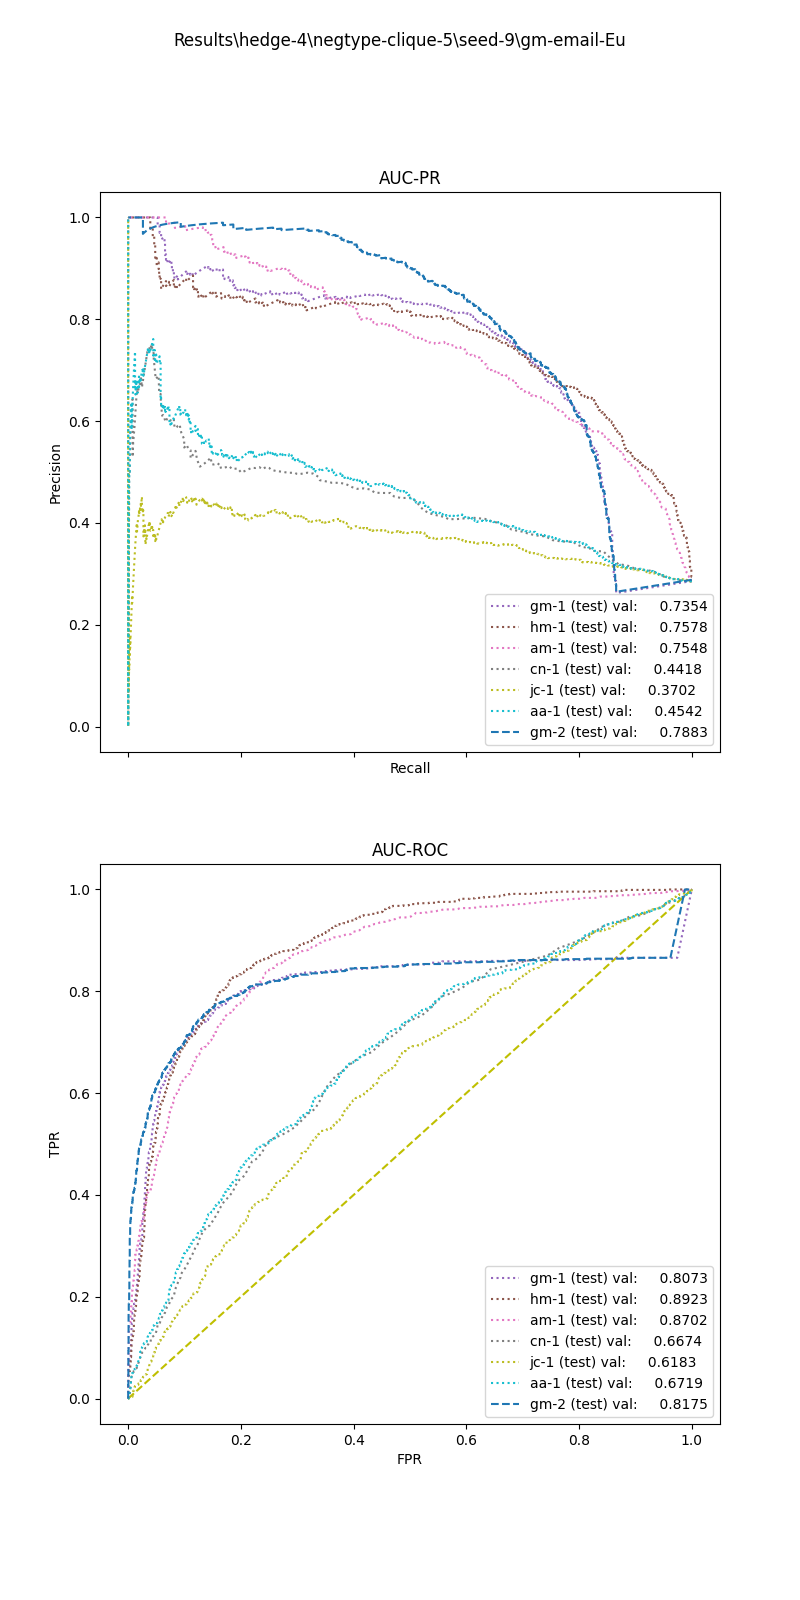

Data behind this chart, as committed beside it:
, input_dim1, pred_dim1, input_dim2, pred_dim2, input_dim3, pred_dim3, label
0, 8.176, 0.0, 94.91, 1.0, , , 1.0
1, 10.82, 0.0, 11.94, 1.0, , , 1.0
2, 7.893, 0.0, 3.911, 1.0, , , 1.0
3, 6.679, 0.0, 18.88, 1.0, , , 1.0
4, 9.441, 0.0, 3.409, 1.0, , , 1.0
5, 13.75, 0.0, 28.92, 0.0, , , 1.0
6, 12.42, 0.0, 25.79, 1.0, , , 1.0
7, 4.072, 0.0, 18.87, 0.0, , , 1.0
8, 16.65, 0.0, 0.0, 0.0, , , 1.0
9, 32.84, 1.0, 0.0, 1.0, , , 1.0
10, 6.715, 0.0, 274.1, 1.0, , , 1.0
11, 5.958, 0.0, 1.0, 0.0, , , 1.0
12, 15.05, 0.0, 1.565, 0.0, , , 1.0
13, 16.48, 0.0, 0.0, 1.0, , , 1.0
14, 7.072, 0.0, 15.01, 0.0, , , 1.0
15, 29.89, 1.0, 41.5, 1.0, , , 1.0
16, 9.676, 0.0, 0.0, 0.0, , , 1.0
17, 4.247, 0.0, 14.14, 1.0, , , 1.0
18, 17.64, 0.0, 25.53, 1.0, , , 1.0
19, 7.054, 0.0, 33.14, 0.0, , , 1.0
20, 7.559, 0.0, 0.0, 1.0, , , 1.0
21, 3.842, 0.0, 5.233, 0.0, , , 1.0
22, 7.974, 0.0, 4.899, 0.0, , , 1.0
23, 23.02, 1.0, 301.3, 1.0, , , 1.0
24, 8.412, 0.0, 52.29, 1.0, , , 1.0
25, 31.16, 1.0, 63.01, 1.0, , , 1.0
26, 14.58, 0.0, 7.481, 1.0, , , 1.0
27, 3.488, 0.0, 0.0, 0.0, , , 1.0
28, 29.37, 1.0, 30.47, 1.0, , , 1.0
29, 9.384, 0.0, 21.88, 1.0, , , 1.0
30, 3.366, 0.0, 0.0, 0.0, , , 1.0
31, 16.39, 0.0, 71.06, 1.0, , , 1.0
32, 17.39, 0.0, 18.19, 0.0, , , 1.0
33, 16.14, 0.0, 30.37, 1.0, , , 1.0
34, 9.423, 0.0, 40.47, 1.0, , , 1.0
35, 5.191, 0.0, 0.0, 0.0, , , 1.0
36, 9.032, 0.0, 5.958, 0.0, , , 1.0
37, 6.379, 0.0, 0.0, 1.0, , , 1.0
38, 2.238, 0.0, 19.96, 0.0, , , 1.0
39, 15.78, 0.0, 0.0, 1.0, , , 1.0
40, 7.421, 0.0, 66.91, 1.0, , , 1.0
41, 34, 1.0, 0.0, 1.0, , , 1.0
42, 5.347, 0.0, 66.86, 1.0, , , 1.0
43, 9.841, 0.0, 35.15, 1.0, , , 1.0
44, 12.01, 0.0, 37.04, 1.0, , , 1.0
45, 12.31, 0.0, 30.06, 1.0, , , 1.0
46, 16.28, 0.0, 0.0, 0.0, , , 1.0
47, 24.62, 1.0, 21.26, 1.0, , , 1.0
48, 7.541, 0.0, 31.5, 0.0, , , 1.0
49, 19.11, 0.0, 28.19, 1.0, , , 1.0
50, 15.18, 0.0, 79.9, 1.0, , , 1.0
51, 2.741, 0.0, 24.64, 1.0, , , 1.0
52, 4.174, 0.0, 13.61, 0.0, , , 1.0
53, 5.238, 0.0, 8.657, 1.0, , , 1.0
54, 29.44, 1.0, 3.027, 0.0, , , 1.0
55, 4.985, 0.0, 4.865, 0.0, , , 1.0
56, 1.605, 0.0, 0.0, 0.0, , , 1.0
57, 4.384, 0.0, 1.778, 0.0, , , 1.0
58, 5.811, 0.0, 0.0, 1.0, , , 1.0
59, 5.774, 0.0, 11.33, 0.0, , , 1.0
... 3,954 more rows
